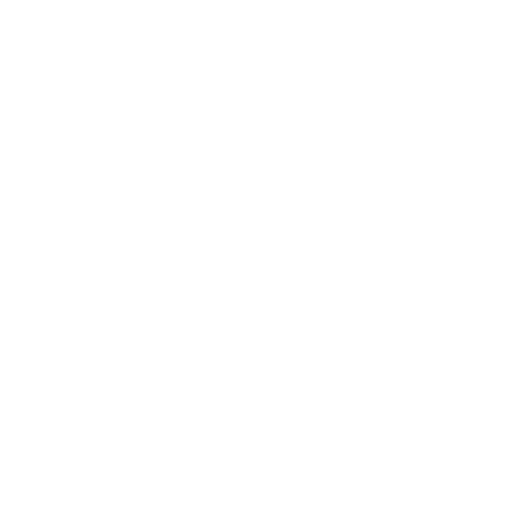
t = 0.00 s
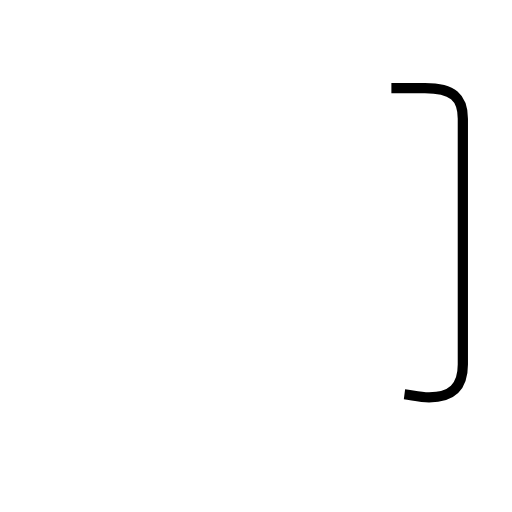
t = 1.22 s
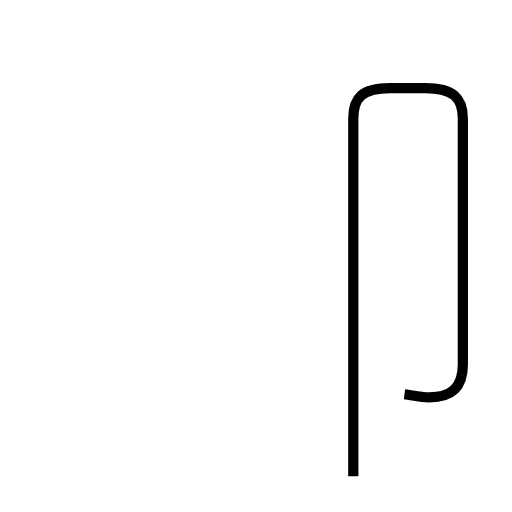
t = 2.43 s
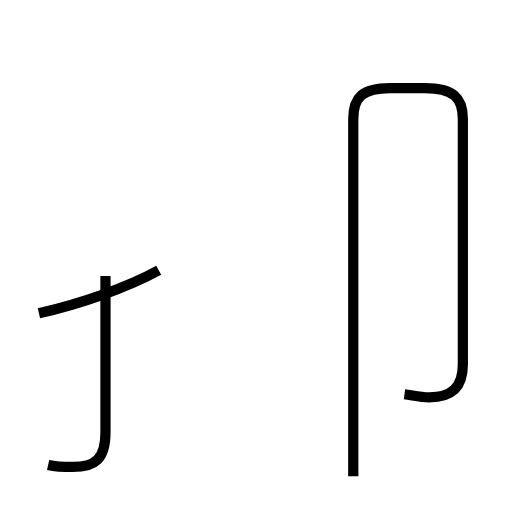
t = 3.50 s
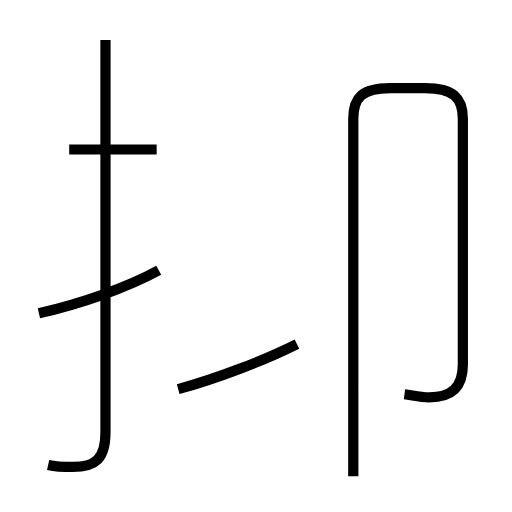
t = 4.82 s
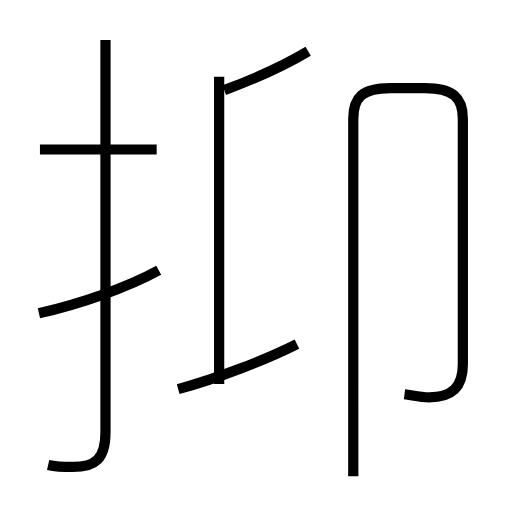
t = 6.08 s

The animated SVG that drew these frames (rendered in a browser with its animation timeline set to each time). Animation: 7 SMIL elements (animate=7); one cycle of 6.08 s.

<?xml version='1.0' encoding='utf-8'?>
<svg viewBox="0.0 -6.0 50.0 50.0" version="1.1" xmlns="http://www.w3.org/2000/svg"><rect x="-1000" y="-1000" width="2000" height="2000" stroke="white" fill="white" /><g style="fill:none;stroke:#000000;stroke-width:1"><path d="M 39.5 -5.5 C 40.3 -5.4 41.0 -5.2 41.9 -5.2 C 44.1 -5.2 45.2 -6.2 45.2 -8.4 L 45.2 -32.4 C 45.2 -34.5 44.2 -35.4 41.5 -35.4 L 38.1 -35.4 C 35.4 -35.4 34.5 -34.5 34.5 -32.4 L 34.5 2.5 " transform="translate(0.0 38.0)" stroke-dasharray="81.00005689417995" stroke-dashoffset="81.00005689417995"><animate attributeName="stroke-dashoffset" from="81.00005689417995" to="0" dur="2.4300017068253985s" begin="0s; anim_end.end" fill="freeze" id="anim0" /></path><path d="M 3.8 -13.4 C 7.8 -14.3 12.4 -15.9 15.5 -17.6 " transform="translate(0.0 38.0)" stroke-dasharray="12.466140931737046" stroke-dashoffset="12.466140931737046"><animate attributeName="stroke-dashoffset" from="12.466140931737046" to="0" dur="0.3739842279521114s" begin="anim0.end" fill="freeze" id="anim1" /></path><path d="M 4.7 1.4 C 5.6 1.6 6.5 1.6 7.1 1.6 C 9.3 1.6 10.3 0.8 10.3 -1.8 L 10.3 -40.1 " transform="translate(0.0 38.0)" stroke-dasharray="46.167940152287734" stroke-dashoffset="46.167940152287734"><animate attributeName="stroke-dashoffset" from="46.167940152287734" to="0" dur="1.385038204568632s" begin="anim1.end" fill="freeze" id="anim2" /></path><path d="M 17.4 -6.0 C 21.1 -7.0 25.8 -8.8 29.0 -10.4 " transform="translate(0.0 38.0)" stroke-dasharray="12.423690090684914" stroke-dashoffset="12.423690090684914"><animate attributeName="stroke-dashoffset" from="12.423690090684914" to="0" dur="0.3727107027205474s" begin="anim2.end" fill="freeze" id="anim3" /></path><path d="M 15.3 -29.4 L 3.9 -29.4 " transform="translate(0.0 38.0)" stroke-dasharray="11.4" stroke-dashoffset="11.4"><animate attributeName="stroke-dashoffset" from="11.4" to="0" dur="0.34199999999999997s" begin="anim3.end" fill="freeze" id="anim4" /></path><path d="M 21.4 -6.5 L 21.4 -36.5 " transform="translate(0.0 38.0)" stroke-dasharray="30.0" stroke-dashoffset="30.0"><animate attributeName="stroke-dashoffset" from="30.0" to="0" dur="0.8999999999999999s" begin="anim4.end" fill="freeze" id="anim5" /></path><path d="M 21.9 -35.2 C 24.6 -36.2 27.6 -37.5 30.1 -39.0" transform="translate(0.0 38.0)" stroke-dasharray="9.050053640143348" stroke-dashoffset="9.050053640143348"><animate attributeName="stroke-dashoffset" from="9.050053640143348" to="0" dur="0.27150160920430044s" begin="anim5.end" fill="freeze" id="anim_end" /></path></g></svg>
